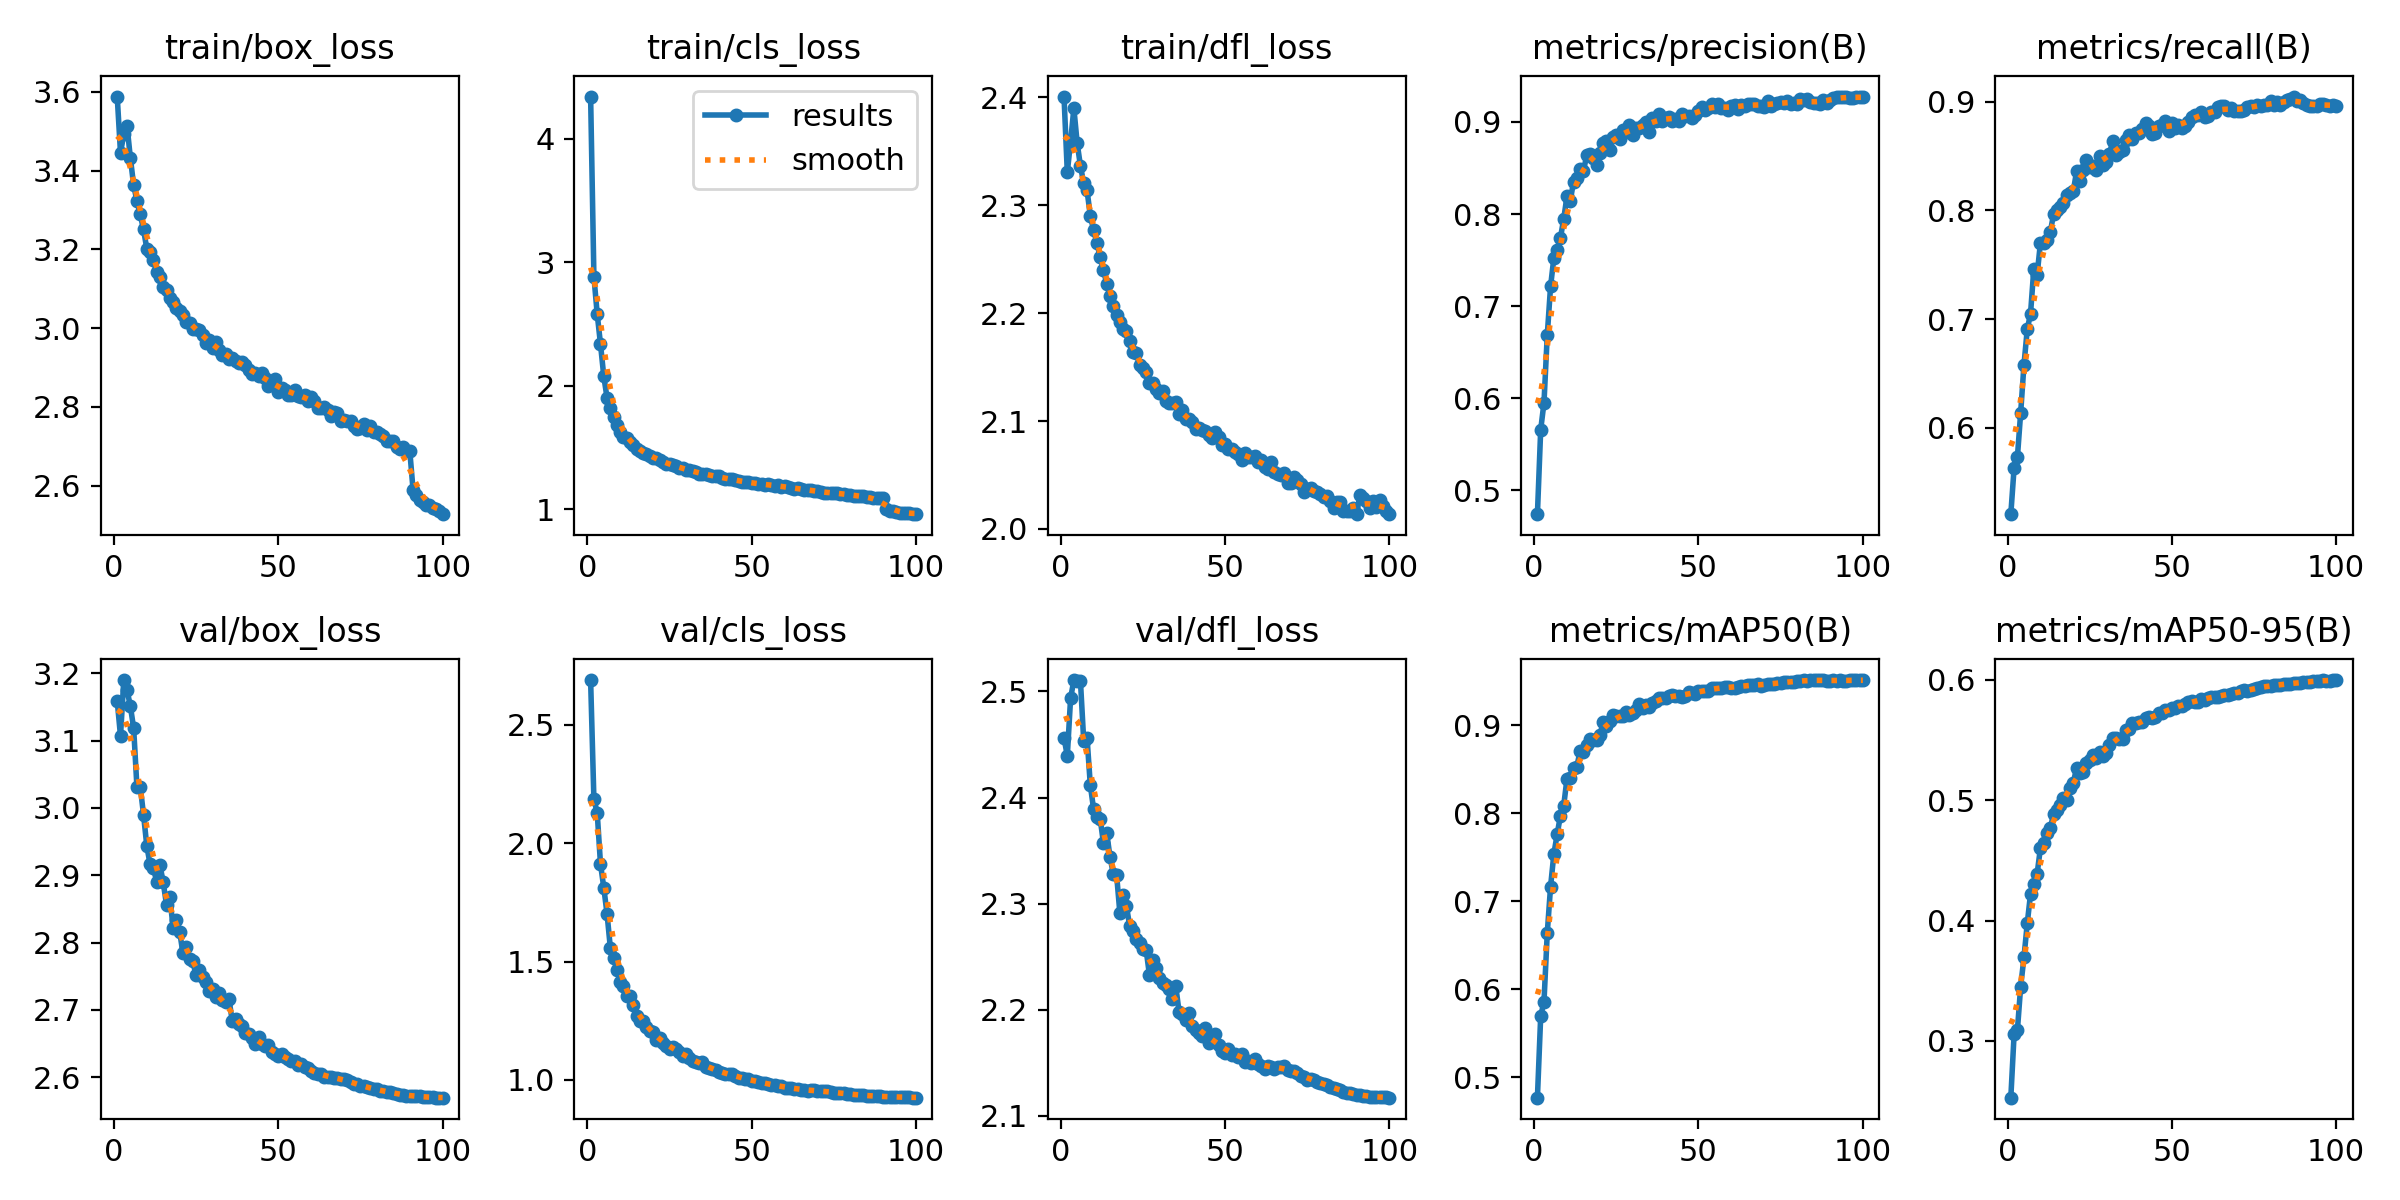

The file beside this chart, header and first rows:
epoch, time, train/box_loss, train/cls_loss, train/dfl_loss, metrics/precision(B), metrics/recall(B), metrics/mAP50(B), metrics/mAP50-95(B), val/box_loss, val/cls_loss, val/dfl_loss, lr/pg0, lr/pg1, lr/pg2
1, 265.8, 3.588, 4.34, 2.401, 0.4743, 0.5206, 0.477, 0.253, 3.159, 2.69, 2.456, 0.003331, 0.003331, 0.003331
2, 513.1, 3.446, 2.883, 2.331, 0.566, 0.5632, 0.5697, 0.3055, 3.107, 2.186, 2.439, 0.006598, 0.006598, 0.006598
3, 755.6, 3.492, 2.582, 2.359, 0.5952, 0.5728, 0.5861, 0.3088, 3.19, 2.13, 2.493, 0.009799, 0.009799, 0.009799
4, 997.6, 3.513, 2.338, 2.39, 0.6688, 0.614, 0.6642, 0.3452, 3.175, 1.914, 2.511, 0.009703, 0.009703, 0.009703
5, 1242, 3.432, 2.077, 2.358, 0.7215, 0.658, 0.7167, 0.3694, 3.151, 1.813, 2.51, 0.009604, 0.009604, 0.009604
6, 1487, 3.363, 1.901, 2.336, 0.7524, 0.6907, 0.7536, 0.3976, 3.119, 1.702, 2.51, 0.009505, 0.009505, 0.009505
7, 1727, 3.323, 1.821, 2.32, 0.7615, 0.7051, 0.776, 0.4221, 3.031, 1.558, 2.453, 0.009406, 0.009406, 0.009406
8, 1973, 3.289, 1.745, 2.314, 0.774, 0.7465, 0.7973, 0.4307, 3.032, 1.514, 2.456, 0.009307, 0.009307, 0.009307
9, 2220, 3.251, 1.685, 2.29, 0.7948, 0.7409, 0.8087, 0.4387, 2.99, 1.464, 2.412, 0.009208, 0.009208, 0.009208
10, 2457, 3.202, 1.623, 2.277, 0.8193, 0.7698, 0.8395, 0.46, 2.944, 1.416, 2.389, 0.009109, 0.009109, 0.009109
11, 2693, 3.194, 1.586, 2.265, 0.8146, 0.7701, 0.8398, 0.4642, 2.916, 1.396, 2.382, 0.00901, 0.00901, 0.00901
12, 2931, 3.173, 1.576, 2.252, 0.8353, 0.773, 0.8514, 0.4724, 2.911, 1.356, 2.38, 0.008911, 0.008911, 0.008911
13, 3170, 3.142, 1.547, 2.24, 0.8391, 0.7798, 0.8531, 0.4764, 2.89, 1.356, 2.357, 0.008812, 0.008812, 0.008812
14, 3407, 3.131, 1.516, 2.227, 0.8485, 0.7966, 0.8712, 0.4884, 2.915, 1.318, 2.366, 0.008713, 0.008713, 0.008713
15, 3648, 3.105, 1.491, 2.216, 0.8467, 0.8007, 0.8693, 0.4918, 2.889, 1.27, 2.344, 0.008614, 0.008614, 0.008614
16, 3888, 3.097, 1.47, 2.207, 0.8636, 0.8029, 0.8777, 0.496, 2.856, 1.248, 2.328, 0.008515, 0.008515, 0.008515
17, 4126, 3.077, 1.454, 2.198, 0.8655, 0.8066, 0.8841, 0.5019, 2.868, 1.249, 2.327, 0.008416, 0.008416, 0.008416
18, 4362, 3.065, 1.447, 2.192, 0.8611, 0.814, 0.8835, 0.5003, 2.822, 1.225, 2.291, 0.008317, 0.008317, 0.008317
19, 4599, 3.05, 1.435, 2.185, 0.8531, 0.8162, 0.8831, 0.5102, 2.833, 1.207, 2.308, 0.008218, 0.008218, 0.008218
20, 4838, 3.043, 1.418, 2.184, 0.8667, 0.8175, 0.8886, 0.5139, 2.816, 1.203, 2.297, 0.008119, 0.008119, 0.008119
21, 5077, 3.034, 1.415, 2.175, 0.8775, 0.836, 0.9037, 0.5269, 2.784, 1.169, 2.279, 0.00802, 0.00802, 0.00802
22, 5321, 3.016, 1.397, 2.164, 0.8792, 0.827, 0.8996, 0.5226, 2.793, 1.175, 2.274, 0.007921, 0.007921, 0.007921
23, 5565, 3.014, 1.378, 2.163, 0.8695, 0.8368, 0.9044, 0.5232, 2.775, 1.158, 2.267, 0.007822, 0.007822, 0.007822
24, 5807, 2.998, 1.362, 2.152, 0.8838, 0.8462, 0.9112, 0.531, 2.772, 1.142, 2.263, 0.007723, 0.007723, 0.007723
25, 6048, 2.997, 1.362, 2.149, 0.8853, 0.8401, 0.91, 0.5329, 2.751, 1.131, 2.258, 0.007624, 0.007624, 0.007624
26, 6294, 2.994, 1.361, 2.145, 0.8817, 0.8407, 0.9102, 0.537, 2.759, 1.139, 2.256, 0.007525, 0.007525, 0.007525
27, 6536, 2.983, 1.352, 2.135, 0.8908, 0.8368, 0.9108, 0.5353, 2.749, 1.133, 2.232, 0.007426, 0.007426, 0.007426
28, 6777, 2.962, 1.337, 2.135, 0.8894, 0.8498, 0.9146, 0.54, 2.741, 1.119, 2.247, 0.007327, 0.007327, 0.007327
29, 7019, 2.969, 1.33, 2.13, 0.897, 0.8415, 0.9111, 0.5367, 2.727, 1.101, 2.239, 0.007228, 0.007228, 0.007228
30, 7261, 2.949, 1.316, 2.126, 0.8856, 0.8448, 0.9143, 0.5392, 2.731, 1.108, 2.23, 0.007129, 0.007129, 0.007129
31, 7503, 2.966, 1.318, 2.128, 0.8934, 0.8521, 0.9175, 0.5454, 2.72, 1.091, 2.226, 0.00703, 0.00703, 0.00703
32, 7746, 2.944, 1.308, 2.119, 0.8938, 0.8637, 0.9241, 0.5517, 2.725, 1.08, 2.224, 0.006931, 0.006931, 0.006931
33, 7991, 2.932, 1.297, 2.117, 0.8967, 0.8515, 0.9193, 0.5519, 2.715, 1.074, 2.219, 0.006832, 0.006832, 0.006832
34, 8232, 2.933, 1.288, 2.117, 0.8996, 0.8539, 0.9227, 0.5508, 2.712, 1.072, 2.21, 0.006733, 0.006733, 0.006733
35, 8472, 2.921, 1.284, 2.118, 0.8893, 0.8558, 0.9209, 0.5507, 2.716, 1.076, 2.222, 0.006634, 0.006634, 0.006634
36, 8712, 2.925, 1.289, 2.107, 0.9042, 0.8646, 0.9247, 0.5578, 2.684, 1.056, 2.198, 0.006535, 0.006535, 0.006535
37, 8953, 2.916, 1.276, 2.11, 0.9009, 0.8693, 0.9281, 0.5588, 2.686, 1.052, 2.196, 0.006436, 0.006436, 0.006436
38, 9194, 2.911, 1.27, 2.102, 0.9086, 0.8654, 0.9304, 0.5639, 2.679, 1.046, 2.19, 0.006337, 0.006337, 0.006337
39, 9435, 2.913, 1.269, 2.102, 0.9009, 0.8713, 0.9306, 0.5637, 2.676, 1.043, 2.197, 0.006238, 0.006238, 0.006238
40, 9675, 2.907, 1.266, 2.099, 0.9041, 0.8716, 0.9311, 0.5644, 2.666, 1.034, 2.185, 0.006139, 0.006139, 0.006139
41, 9921, 2.894, 1.252, 2.093, 0.9052, 0.8746, 0.9334, 0.5651, 2.664, 1.028, 2.181, 0.00604, 0.00604, 0.00604
42, 10163, 2.883, 1.246, 2.093, 0.9007, 0.8805, 0.9349, 0.568, 2.658, 1.024, 2.179, 0.005941, 0.005941, 0.005941
43, 10403, 2.886, 1.246, 2.092, 0.9031, 0.8782, 0.9334, 0.5691, 2.65, 1.025, 2.175, 0.005842, 0.005842, 0.005842
44, 10647, 2.878, 1.244, 2.091, 0.9015, 0.8705, 0.9332, 0.5678, 2.66, 1.026, 2.183, 0.005743, 0.005743, 0.005743
45, 10893, 2.887, 1.238, 2.087, 0.9088, 0.8717, 0.9323, 0.569, 2.65, 1.018, 2.168, 0.005644, 0.005644, 0.005644
46, 11133, 2.873, 1.226, 2.084, 0.9066, 0.8776, 0.9337, 0.5721, 2.646, 1.01, 2.172, 0.005545, 0.005545, 0.005545
47, 11373, 2.853, 1.221, 2.089, 0.9065, 0.8789, 0.9377, 0.5721, 2.648, 1.01, 2.177, 0.005446, 0.005446, 0.005446
48, 11613, 2.864, 1.222, 2.086, 0.9038, 0.8825, 0.9366, 0.5746, 2.637, 1.004, 2.167, 0.005347, 0.005347, 0.005347
49, 11855, 2.87, 1.223, 2.078, 0.9075, 0.873, 0.9355, 0.575, 2.634, 1.002, 2.161, 0.005248, 0.005248, 0.005248
50, 12095, 2.839, 1.208, 2.079, 0.912, 0.8804, 0.9389, 0.5765, 2.632, 0.9969, 2.159, 0.005149, 0.005149, 0.005149
51, 12338, 2.847, 1.209, 2.074, 0.9166, 0.8759, 0.9388, 0.5762, 2.635, 0.9956, 2.163, 0.00505, 0.00505, 0.00505
52, 12579, 2.843, 1.206, 2.074, 0.9134, 0.8782, 0.9386, 0.5778, 2.63, 0.9925, 2.158, 0.004951, 0.004951, 0.004951
53, 12819, 2.831, 1.202, 2.071, 0.9146, 0.8762, 0.9389, 0.5783, 2.628, 0.9891, 2.158, 0.004852, 0.004852, 0.004852
54, 13059, 2.829, 1.197, 2.069, 0.9198, 0.8778, 0.9419, 0.5798, 2.625, 0.9855, 2.156, 0.004753, 0.004753, 0.004753
55, 13299, 2.844, 1.204, 2.064, 0.9163, 0.8815, 0.9425, 0.5814, 2.624, 0.9838, 2.159, 0.004654, 0.004654, 0.004654
56, 13539, 2.828, 1.193, 2.071, 0.919, 0.8862, 0.9426, 0.5824, 2.618, 0.9786, 2.151, 0.004555, 0.004555, 0.004555
57, 13780, 2.826, 1.188, 2.067, 0.9152, 0.8876, 0.9426, 0.5816, 2.619, 0.9776, 2.152, 0.004456, 0.004456, 0.004456
58, 14026, 2.831, 1.194, 2.067, 0.9147, 0.8881, 0.9434, 0.5817, 2.615, 0.9758, 2.15, 0.004357, 0.004357, 0.004357
59, 14271, 2.814, 1.181, 2.068, 0.9128, 0.8907, 0.9437, 0.5843, 2.613, 0.9726, 2.153, 0.004258, 0.004258, 0.004258
60, 14512, 2.826, 1.185, 2.062, 0.9171, 0.886, 0.9427, 0.5833, 2.61, 0.9678, 2.149, 0.004159, 0.004159, 0.004159
... 40 more rows
